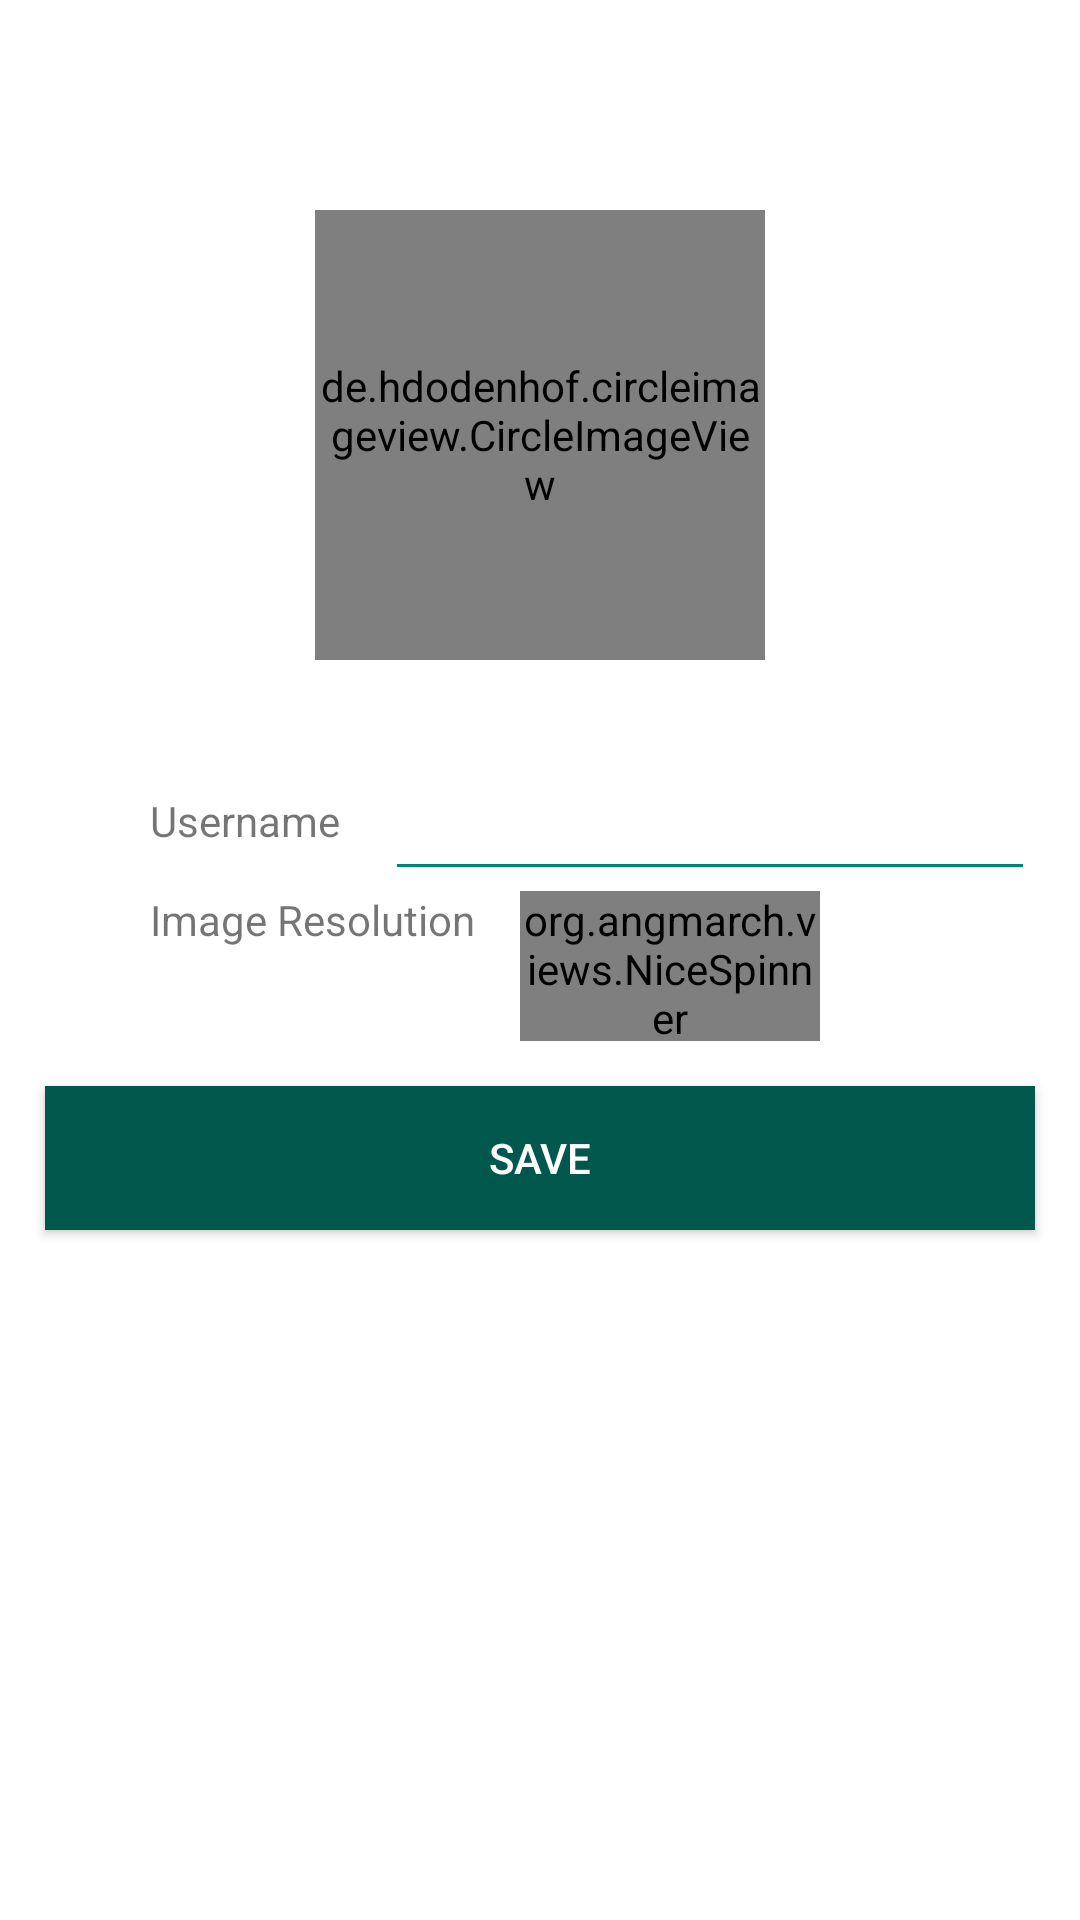

Android layout source for this screen:
<!-- AndroidManifest.xml: application theme AppTheme -->
<!-- res/layout/activity_profile.xml -->
<?xml version="1.0" encoding="utf-8"?>
<android.support.constraint.ConstraintLayout xmlns:android="http://schemas.android.com/apk/res/android"
    xmlns:tools="http://schemas.android.com/tools"
    android:layout_width="match_parent"
    android:layout_height="match_parent"
    android:background="@color/white"
    tools:context=".ProfileActivity">

    <LinearLayout
        android:layout_width="match_parent"
        android:layout_height="wrap_content"
        android:layout_centerVertical="true"
        android:orientation="vertical"
        tools:layout_editor_absoluteX="101dp"
        tools:layout_editor_absoluteY="0dp">

        <de.hdodenhof.circleimageview.CircleImageView
            android:id="@+id/imageViewAvatar"
            android:layout_width="150dp"
            android:layout_height="150dp"
            android:layout_marginTop="70dp"
            android:layout_gravity="center" />

        <LinearLayout
            android:layout_width="match_parent"
            android:layout_height="match_parent"
            android:orientation="horizontal"
            android:layout_marginTop="30dp">
            <TextView
                android:id= "@+id/username_txtview"
                android:layout_width="wrap_content"
                android:layout_height="wrap_content"
                android:text="Username"
                android:layout_marginLeft="50dp"
                android:layout_marginStart="50dp"
                android:layout_gravity="center_vertical"
                />

            <android.support.design.widget.TextInputLayout
                android:layout_width="match_parent"
                android:layout_height="wrap_content"
                android:theme="@style/MyHintText"
                android:layout_marginHorizontal="15dp"
                android:textColorHint="@color/colorPrimary">
                <EditText
                    android:id="@+id/editTextUsername"
                    android:layout_width="match_parent"
                    android:layout_height="wrap_content"
                    android:theme="@style/MyEditText"/>

            </android.support.design.widget.TextInputLayout>


        </LinearLayout>

        <LinearLayout
            android:layout_width="match_parent"
            android:layout_height="match_parent"
            android:orientation="horizontal"
            >
            <TextView
                android:id= "@+id/image_resolution"
                android:layout_width="wrap_content"
                android:layout_height="wrap_content"
                android:text="Image Resolution"
                android:layout_marginLeft="50dp"
                android:layout_marginStart="50dp"
                />


            <org.angmarch.views.NiceSpinner
                android:id="@+id/spinner1"
                android:layout_width="100dp"
                android:layout_height="50dp"
                android:layout_marginLeft="15dp"
                android:layout_marginStart="15dp"
                />
        </LinearLayout>




        <Button
            android:id="@+id/buttonSave"
            android:layout_width="match_parent"
            android:layout_height="wrap_content"
            android:layout_margin="15dp"
            android:background="@color/colorPrimaryDark"
            android:textSize="@dimen/dialog_title_text_size"
            android:textColor="@color/white"
            android:text="Save" />
    </LinearLayout>

</android.support.constraint.ConstraintLayout>
<!-- resources referenced by this layout -->
<resources>
  <color name="colorPrimary">#008577</color>
  <color name="colorPrimaryDark">#00574B</color>
  <style name="MyEditText" parent="Theme.AppCompat.Light">
          <item name="colorControlActivated">@color/colorAccent</item>
          <item name="colorControlNormal">@color/colorPrimary</item>
      </style>
  <style name="MyHintText" parent="TextAppearance.AppCompat.Small">
          <item name="android:color">@color/colorPrimary</item>
      </style>
  <style name="AppTheme" parent="Theme.AppCompat.Light.DarkActionBar">
          
          <item name="colorPrimary">@color/colorPrimary</item>
          <item name="colorPrimaryDark">@color/colorPrimaryDark</item>
          <item name="colorAccent">@color/colorAccent</item>
      </style>
  <color name="colorAccent">#D81B60</color>
  <!-- not gathered from this repository: default colours our renderer supplied (Android Studio template values) -->
  <color name="white">#FFFFFFFF</color>
</resources>
